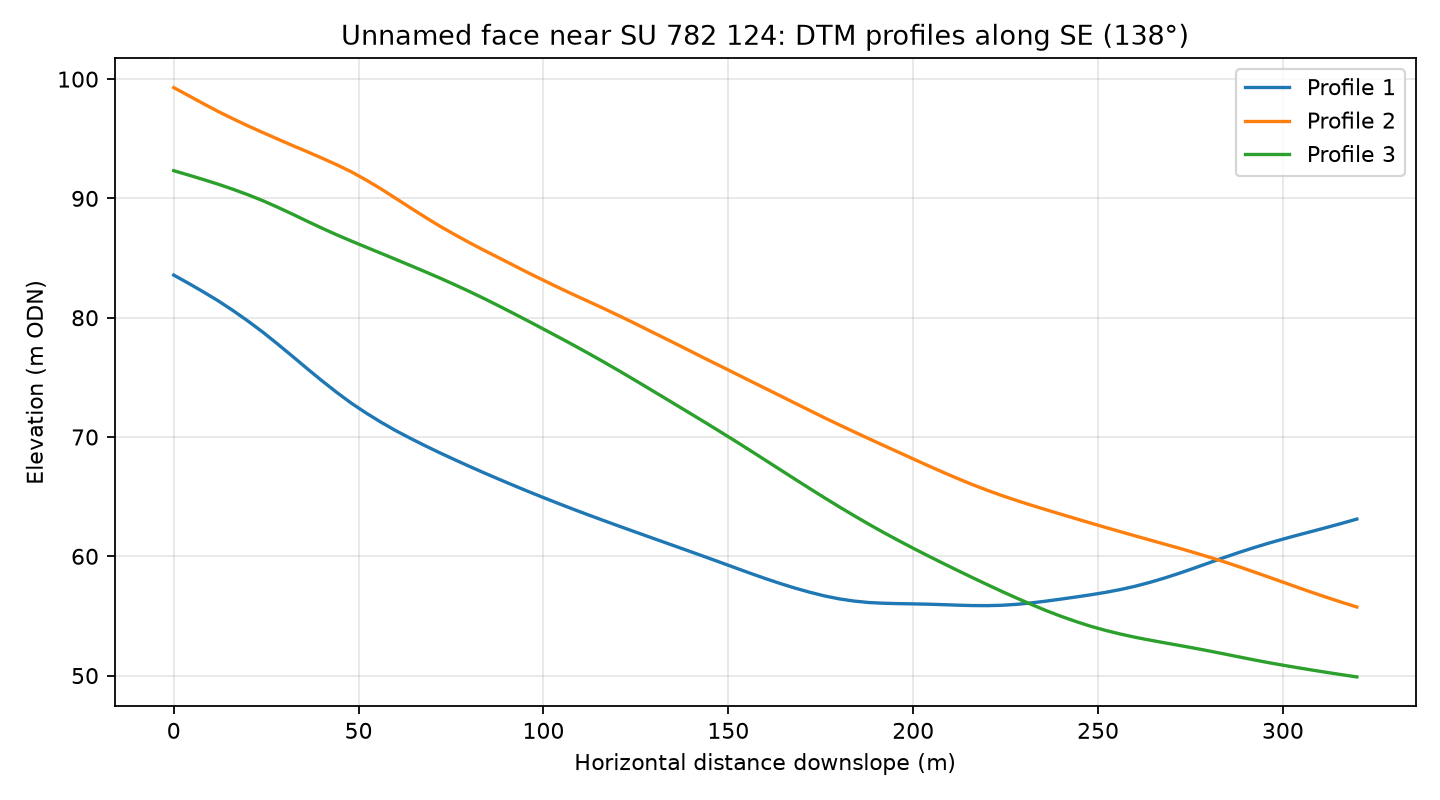

Source data for this figure (header and first rows):
profile, distance_m, elevation_m
1, 0.0, 83.57
1, 4.0, 82.88
1, 8.0, 82.17
1, 12.0, 81.42
1, 16.0, 80.61
1, 20.0, 79.74
1, 24.0, 78.81
1, 28.0, 77.82
1, 32.0, 76.8
1, 36.0, 75.76
1, 40.0, 74.74
1, 44.0, 73.76
1, 48.0, 72.84
1, 52.0, 72.02
1, 56.0, 71.25
1, 60.0, 70.54
1, 64.0, 69.89
1, 68.0, 69.27
1, 72.0, 68.67
1, 76.0, 68.1
1, 80.0, 67.54
1, 84.0, 66.99
1, 88.0, 66.46
1, 92.0, 65.93
1, 96.0, 65.42
1, 100.0, 64.92
1, 104.0, 64.43
1, 108.0, 63.95
1, 112.0, 63.49
1, 116.0, 63.03
1, 120.0, 62.58
1, 124.0, 62.13
1, 128.0, 61.69
1, 132.0, 61.25
1, 136.0, 60.81
1, 140.0, 60.37
1, 144.0, 59.92
1, 148.0, 59.47
1, 152.0, 59.02
1, 156.0, 58.57
1, 160.0, 58.14
1, 164.0, 57.72
1, 168.0, 57.34
1, 172.0, 56.99
1, 176.0, 56.68
1, 180.0, 56.43
1, 184.0, 56.25
1, 188.0, 56.13
1, 192.0, 56.06
1, 196.0, 56.03
1, 200.0, 56.01
1, 204.0, 55.99
1, 208.0, 55.95
1, 212.0, 55.9
1, 216.0, 55.87
1, 220.0, 55.86
1, 224.0, 55.89
1, 228.0, 55.97
1, 232.0, 56.1
1, 236.0, 56.25
... 183 more rows
